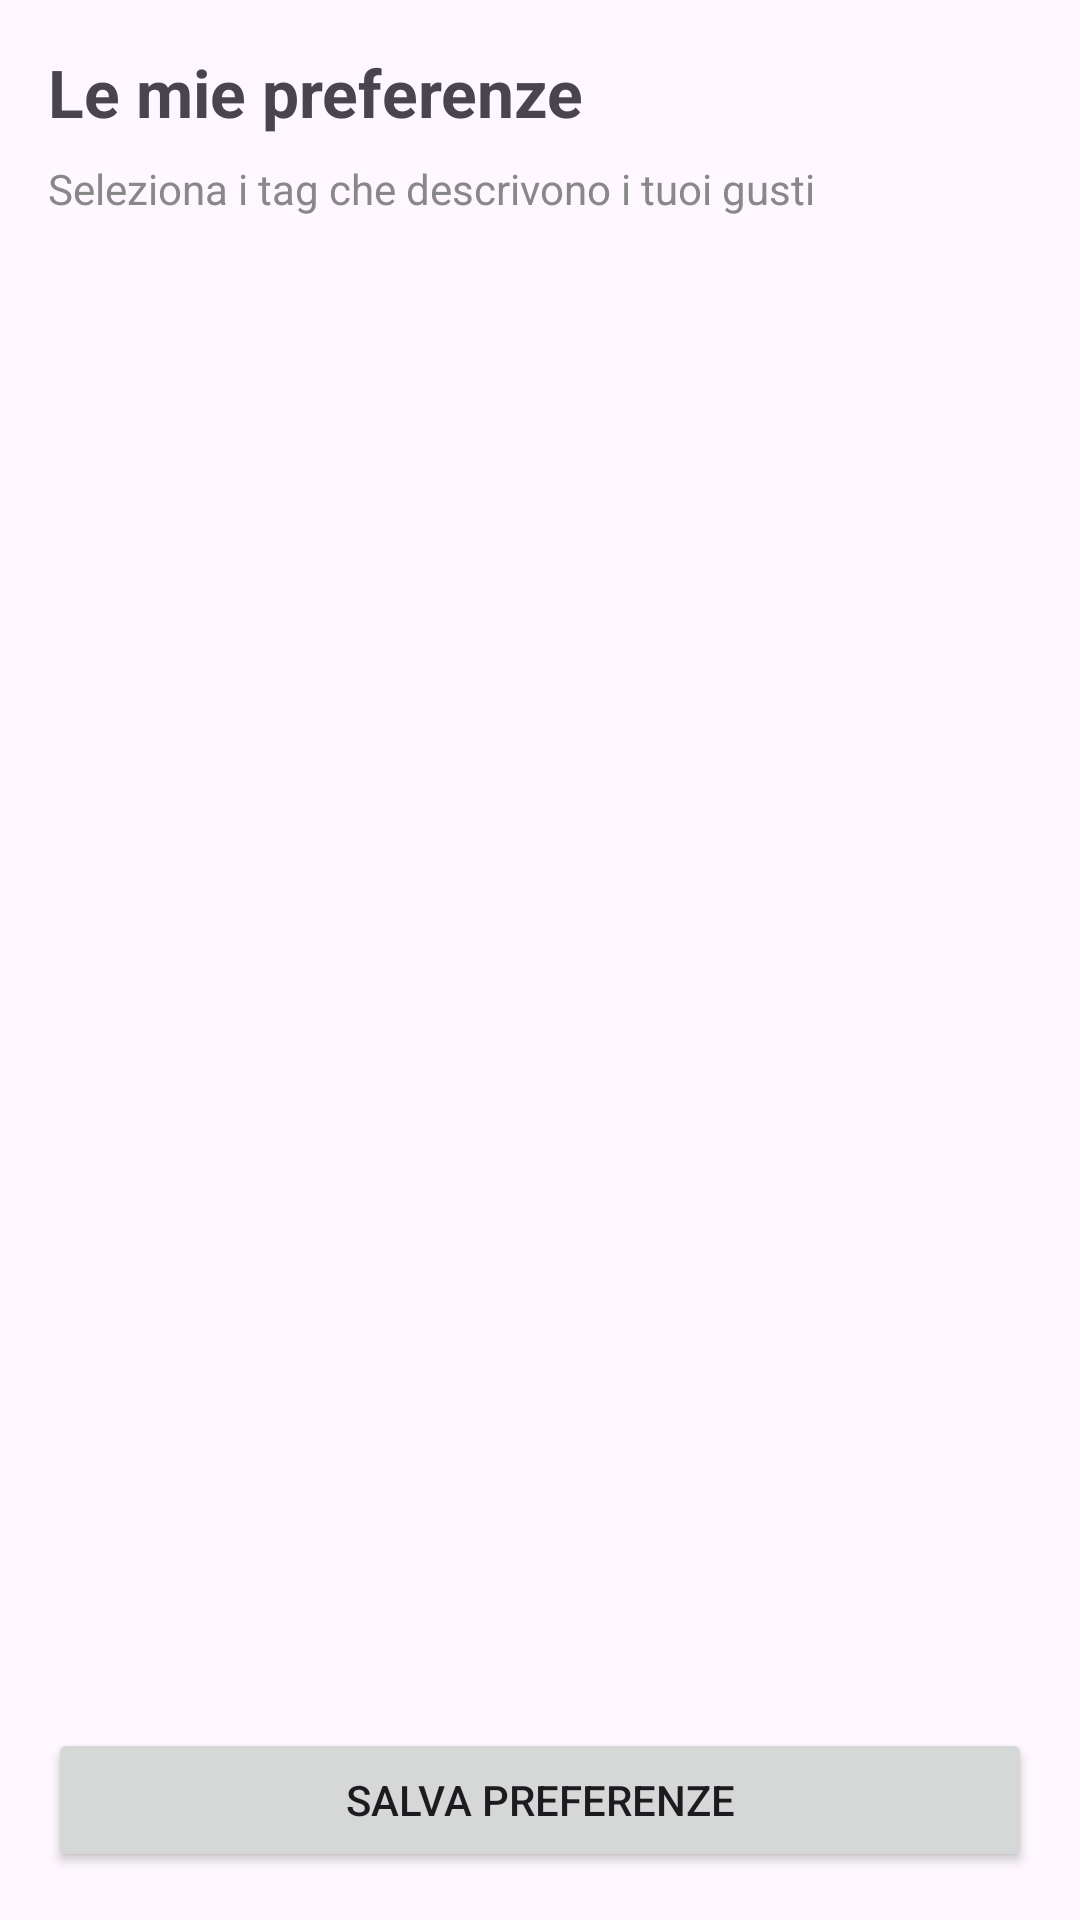

Here is an Android app screen rendered from its layout file. Give the layout XML and the strings, colors and styles it references.
<!-- AndroidManifest.xml: application theme Theme.VoceDelPosto -->
<!-- res/layout/activity_tags.xml -->
<?xml version="1.0" encoding="utf-8"?>
<LinearLayout xmlns:android="http://schemas.android.com/apk/res/android"
    android:layout_width="match_parent"
    android:layout_height="match_parent"
    android:orientation="vertical"
    android:padding="16dp">

    <TextView
        android:layout_width="wrap_content"
        android:layout_height="wrap_content"
        android:text="Le mie preferenze"
        android:textSize="22sp"
        android:textStyle="bold"
        android:layout_marginBottom="8dp"/>

    <TextView
        android:layout_width="wrap_content"
        android:layout_height="wrap_content"
        android:text="Seleziona i tag che descrivono i tuoi gusti"
        android:textSize="14sp"
        android:textColor="#888888"
        android:layout_marginBottom="24dp"/>

    <androidx.recyclerview.widget.RecyclerView
        android:id="@+id/rvTags"
        android:layout_width="match_parent"
        android:layout_height="0dp"
        android:layout_weight="1"/>

    <Button
        android:id="@+id/btnSaveTags"
        android:layout_width="match_parent"
        android:layout_height="wrap_content"
        android:text="Salva preferenze"
        android:layout_marginTop="16dp"/>

</LinearLayout>
<!-- resources referenced by this layout -->
<resources>
  <style name="Theme.VoceDelPosto" parent="Base.Theme.VoceDelPosto" />
  <style name="Base.Theme.VoceDelPosto" parent="Theme.Material3.DayNight.NoActionBar">
          
          
      </style>
</resources>
